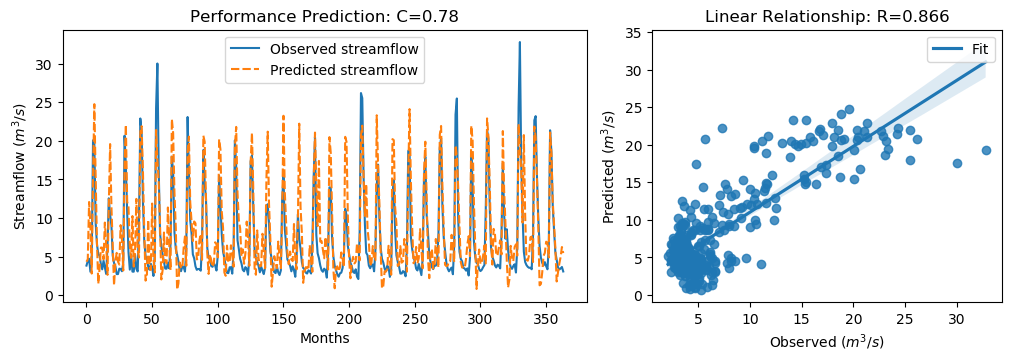

Data behind this chart, as committed beside it:
y_true, y_pred, y_true_scaled, y_pred_scaled
3.83, 4.328, -0.5361, -0.4653
4.42, 4.645, -0.4522, -0.4202
4.72, 12.07, -0.4096, 0.6353
3.03, 9.096, -0.6499, 0.2126
4.87, 2.799, -0.3883, -0.6827
20.07, 15.38, 1.773, 1.106
19.62, 24.75, 1.709, 2.438
9.33, 15.31, 0.2458, 1.096
6.56, 6.766, -0.148, -0.1188
5.37, 1.469, -0.3172, -0.8718
5.07, 3.528, -0.3598, -0.579
4.02, 6.174, -0.5091, -0.2029
3.34, 6.15, -0.6058, -0.2063
4.47, 4.638, -0.4451, -0.4212
3.61, 9.403, -0.5674, 0.2563
2.75, 6.665, -0.6897, -0.133
6.28, 2.633, -0.1878, -0.7063
12.55, 11.55, 0.7036, 0.5619
10.44, 19.57, 0.4036, 1.702
9.01, 11.54, 0.2003, 0.5596
5.12, 6.48, -0.3527, -0.1594
4.16, 1.259, -0.4892, -0.9016
3.72, 4.314, -0.5518, -0.4674
2.73, 5.474, -0.6925, -0.3024
2.73, 4.355, -0.6925, -0.4614
3.43, 3.96, -0.593, -0.5176
3.4, 9.072, -0.5972, 0.2091
3.1, 7.287, -0.6399, -0.04458
4.17, 3.193, -0.4878, -0.6267
20.66, 16.74, 1.857, 1.299
16.78, 22.07, 1.305, 2.058
10.67, 12.09, 0.4363, 0.6375
5.59, 11.4, -0.2859, 0.5396
3.31, 6.374, -0.61, -0.1744
5.26, 4.836, -0.3328, -0.3931
3.05, 10.24, -0.647, 0.3758
3.04, 3.7, -0.6484, -0.5545
5.26, 5.516, -0.3328, -0.2964
3.41, 12.47, -0.5958, 0.6928
3.07, 5.897, -0.6442, -0.2422
9.62, 4.883, 0.2871, -0.3864
22.89, 21.18, 2.174, 1.93
21.04, 21.89, 1.911, 2.031
12.14, 16.02, 0.6453, 1.196
7.0, 8.324, -0.08543, 0.1028
5.08, 1.884, -0.3584, -0.8128
4.58, 2.542, -0.4295, -0.7193
3.72, 9.764, -0.5518, 0.3076
3.3, 3.811, -0.6115, -0.5389
4.07, 3.261, -0.502, -0.6171
3.64, 11.87, -0.5631, 0.6064
2.49, 4.709, -0.7266, -0.4112
5.3, 2.938, -0.3271, -0.6629
24.2, 21.4, 2.36, 1.962
30.01, 17.52, 3.186, 1.41
16.39, 14.77, 1.25, 1.019
8.01, 9.169, 0.05817, 0.2229
6.41, 2.034, -0.1693, -0.7915
5.24, 3.263, -0.3357, -0.6167
4.29, 8.113, -0.4707, 0.07281
... 304 more rows
